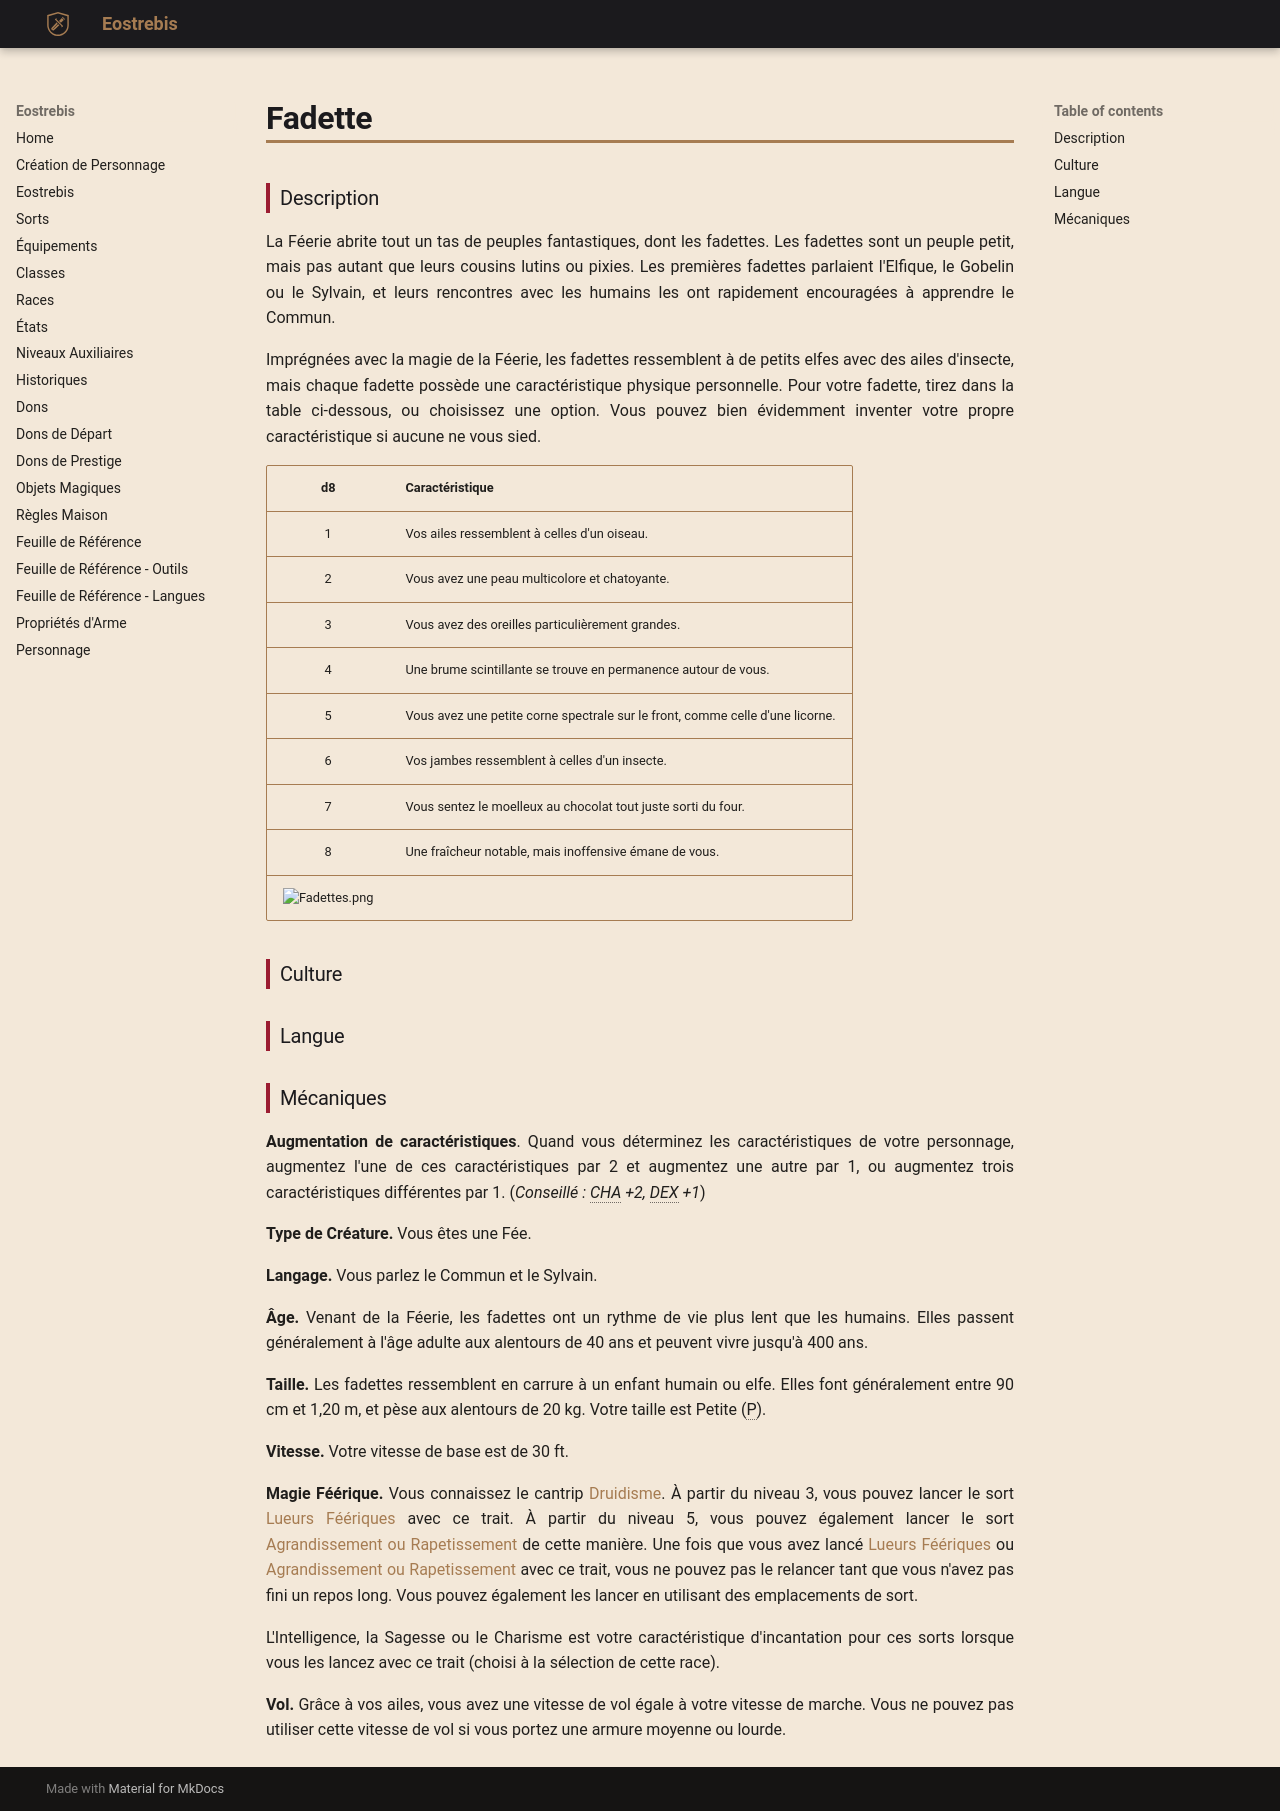

repository: Eostrebis/5e.VF · page: races/Fadette/index.html · generator: mkdocs

---
writing_status: finished
---

### Description

La Féerie abrite tout un tas de peuples fantastiques, dont les fadettes. Les fadettes sont un peuple petit, mais pas autant que leurs cousins lutins ou pixies. Les premières fadettes parlaient l'Elfique, le Gobelin ou le Sylvain, et leurs rencontres avec les humains les ont rapidement encouragées à apprendre le Commun.

Imprégnées avec la magie de la Féerie, les fadettes ressemblent à de petits elfes avec des ailes d'insecte, mais chaque fadette possède une caractéristique physique personnelle. Pour votre fadette, tirez dans la table ci-dessous, ou choisissez une option. Vous pouvez bien évidemment inventer votre propre caractéristique si aucune ne vous sied.

| d8 | Caractéristique |
| :-: | ----------------------------------------------------------------------------- |
| 1 | Vos ailes ressemblent à celles d'un oiseau. |
| 2 | Vous avez une peau multicolore et chatoyante. |
| 3 | Vous avez des oreilles particulièrement grandes. |
| 4 | Une brume scintillante se trouve en permanence autour de vous. |
| 5 | Vous avez une petite corne spectrale sur le front, comme celle d'une licorne. |
| 6 | Vos jambes ressemblent à celles d'un insecte. |
| 7 | Vous sentez le moelleux au chocolat tout juste sorti du four. |
| 8 | Une fraîcheur notable, mais inoffensive émane de vous. |
![[Fadettes.png]]



### Culture

### Langue

### Mécaniques

**Augmentation de caractéristiques**. Quand vous déterminez les caractéristiques de votre personnage, augmentez l'une de ces caractéristiques par 2 et augmentez une autre par 1, ou augmentez trois caractéristiques différentes par 1. (*Conseillé : CHA +2, DEX +1*)

**Type de Créature.** Vous êtes une Fée.

**Langage.** Vous parlez le Commun et le Sylvain.

**Âge.** Venant de la Féerie, les fadettes ont un rythme de vie plus lent que les humains. Elles passent généralement à l'âge adulte aux alentours de 40 ans et peuvent vivre jusqu'à 400 ans.

**Taille.** Les fadettes ressemblent en carrure à un enfant humain ou elfe. Elles font généralement entre 90 cm et 1,20 m, et pèse aux alentours de 20 kg. Votre taille est Petite (P).

**Vitesse.** Votre vitesse de base est de 30 ft.

**Magie Féérique.** Vous connaissez le cantrip [[Druidisme]]. À partir du niveau 3, vous pouvez lancer le sort [[Lueurs Féériques]] avec ce trait. À partir du niveau 5, vous pouvez également lancer le sort [[Agrandissement ou Rapetissement]] de cette manière. Une fois que vous avez lancé [[Lueurs Féériques]] ou [[Agrandissement ou Rapetissement]] avec ce trait, vous ne pouvez pas le relancer tant que vous n'avez pas fini un repos long. Vous pouvez également les lancer en utilisant des emplacements de sort.

L'Intelligence, la Sagesse ou le Charisme est votre caractéristique d'incantation pour ces sorts lorsque vous les lancez avec ce trait (choisi à la sélection de cette race).

**Vol.** Grâce à vos ailes, vous avez une vitesse de vol égale à votre vitesse de marche. Vous ne pouvez pas utiliser cette vitesse de vol si vous portez une armure moyenne ou lourde.
